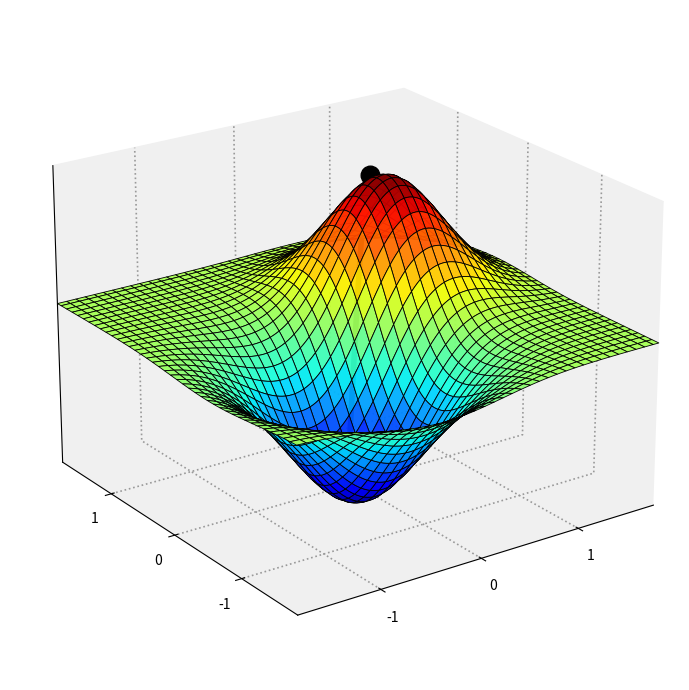

This figure's Python source:
import numpy as np
import matplotlib.pyplot as plt
from mpl_toolkits.mplot3d import Axes3D  # noqa: F401

# -----------------------------
# Surface function
# -----------------------------
def f(x, y):
    hill = 1.2 * np.exp(-((x - 0.6)**2 + (y - 0.4)**2) / 0.5)
    valley = 1.4 * np.exp(-((x + 0.4)**2 + (y + 0.6)**2) / 0.7)
    return hill - valley

# -----------------------------
# Grid
# -----------------------------
x = np.linspace(-1.8, 1.8, 120)
y = np.linspace(-1.8, 1.8, 120)
X, Y = np.meshgrid(x, y)
Z = f(X, Y)

# -----------------------------
# Figure
# -----------------------------
fig = plt.figure(figsize=(10, 7))
ax = fig.add_subplot(111, projection='3d')

# surface
ax.plot_surface(
    X, Y, Z,
    cmap='jet',
    edgecolor='k',
    linewidth=0.6,
    antialiased=True,
    alpha=0.95
)

# -----------------------------
# Curved black path / arrow
# -----------------------------
# Start near the hill, end near the valley
t = np.linspace(0, 1, 80)

x_path = 0.55 - 0.95 * t + 0.10 * np.sin(np.pi * t)
y_path = 0.55 - 1.10 * t + 0.18 * np.sin(np.pi * t / 1.2)
z_path = f(x_path, y_path) + 0.03  # slightly above surface

# path line
ax.plot(x_path, y_path, z_path, color='black', linewidth=4)

# start point
ax.scatter(
    [x_path[0]], [y_path[0]], [z_path[0]],
    color='black', s=180, depthshade=False
)

# arrow head using last segment
dx = x_path[-1] - x_path[-4]
dy = y_path[-1] - y_path[-4]
dz = z_path[-1] - z_path[-4]

ax.quiver(
    x_path[-4], y_path[-4], z_path[-4],
    dx, dy, dz,
    color='black',
    linewidth=3,
    arrow_length_ratio=0.45
)

# -----------------------------
# View / style
# -----------------------------
ax.view_init(elev=22, azim=-125)

ax.set_xlim(-1.8, 1.8)
ax.set_ylim(-1.8, 1.8)
ax.set_zlim(Z.min() - 0.2, Z.max() + 0.2)

# tick style
ax.set_xticks([-1, 0, 1])
ax.set_yticks([-1, 0, 1])
ax.set_zticks([])

# remove axis labels if you want screenshot-like look
ax.set_xlabel("")
ax.set_ylabel("")
ax.set_zlabel("")

# grey panes like in the example
ax.xaxis.set_pane_color((0.94, 0.94, 0.94, 1.0))
ax.yaxis.set_pane_color((0.94, 0.94, 0.94, 1.0))
ax.zaxis.set_pane_color((0.94, 0.94, 0.94, 1.0))

# dotted grid feel
for axis in [ax.xaxis, ax.yaxis, ax.zaxis]:
    axis._axinfo["grid"]['linestyle'] = ':'
    axis._axinfo["grid"]['linewidth'] = 1.2
    axis._axinfo["grid"]['color'] = (0.6, 0.6, 0.6, 1)

plt.tight_layout()
plt.show()
